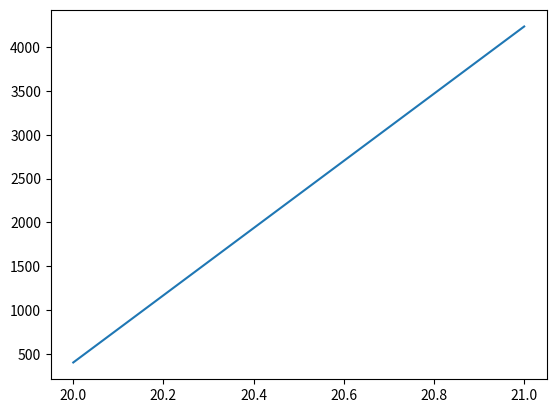
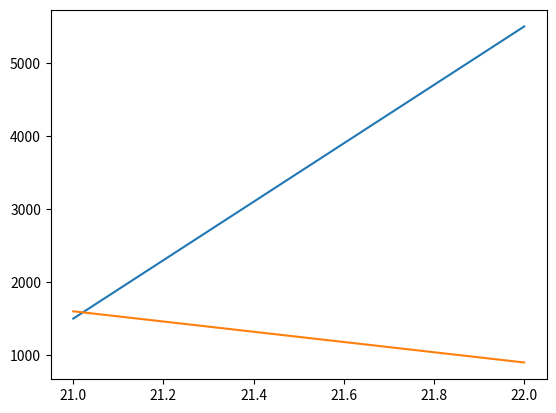
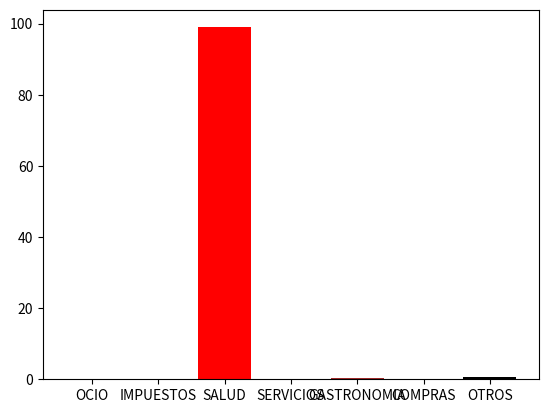

These charts were generated, in order, by the following Python code:
from matplotlib import pyplot as plt
import datetime

registro_holder = []

def CreatePlot(registro):
    mes = registro[-1]['x'].month
    registro_t = [[x['x'].day,x['y']] for x in registro if x['x'].month == mes]


    registro_final = []
    for i in range(len(registro_t)):
        if i == 0:
            registro_final.append(registro_t[i])
        else:
            if registro_final[-1][0] == registro_t[i][0]:
                registro_final[-1][1] = registro_final[-1][1] + registro_t[i][1]
            else:
                registro_final.append(registro_t[i])

    return registro_final

#GRAFICO DE BARRAS
def CreateBarPlot(registro):
    x = []
    y = []
    for i in registro:
        x.append(i["nombre"])
        y.append(i["porcentaje"])

    plt.bar(x,y, color=("purple", "grey", "red", "blue", "brown",  "yellow", "black"))
    plt.savefig('R.png')
    plt.figure().clear()

#TODOS GASTOS
def CreatePlotPT(registro):
    registro_holder = CreatePlot(registro)
    plt.plot([x[0] for x in registro_holder], [x[1] for x in registro_holder])
    plt.savefig('PT.png')
    plt.figure().clear()


#INGRESOS Y GASTOS
def CreatePlotIE(registro, registro2):
    registro_holder = CreatePlot(registro)
    plt.plot([x[0] for x in registro_holder], [x[1] for x in registro_holder])
    registro_holder = CreatePlot(registro2)
    plt.plot([x[0] for x in registro_holder], [x[1] for x in registro_holder])
    plt.savefig('IE.png')
    plt.figure().clear()

registro_PT = [{'x': datetime.date(2022, 5, 1), 'y': 500}, {'x': datetime.date(2022, 5, 1), 'y': -500}, {'x': datetime.date(2022, 8, 3), 'y': 1000}, {'x': datetime.date(2022, 10, 20), 'y': 400}, {'x': datetime.date(2022, 10, 21), 'y': -266}, {'x': datetime.date(2022, 10, 21), 'y': -499}, {'x': datetime.date(2022, 10, 21), 'y': 5001}]

registro_I = [{'x': datetime.date(2022, 3, 10), 'y': 500}, {'x': datetime.date(2022, 8, 21), 'y': 1500}, {'x': datetime.date(2022, 8, 22), 'y': 5500}]

registro_E = [{'x': datetime.date(2022, 5, 21), 'y': 1000}, {'x': datetime.date(2022, 5, 21), 'y': 600}, {'x': datetime.date(2022, 5, 22), 'y': 666}, {'x': datetime.date(2022, 5, 22), 'y': 233}]

registro_R = [{'nombre': 'OCIO', 'porcentaje': 0.0}, {'nombre': 'IMPUESTOS', 'porcentaje': 0.0}, {'nombre': 'SALUD', 'porcentaje': 98.96}, {'nombre': 'SERVICIOS', 'porcentaje': 0.0}, {'nombre': 'GASTRONOMIA', 'porcentaje': 0.41}, {'nombre': 'COMPRAS', 'porcentaje': 0.09}, {'nombre': 'OTROS', 'porcentaje': 0.52}]

CreatePlotPT(registro_PT)
CreatePlotIE(registro_I, registro_E)
CreateBarPlot(registro_R)